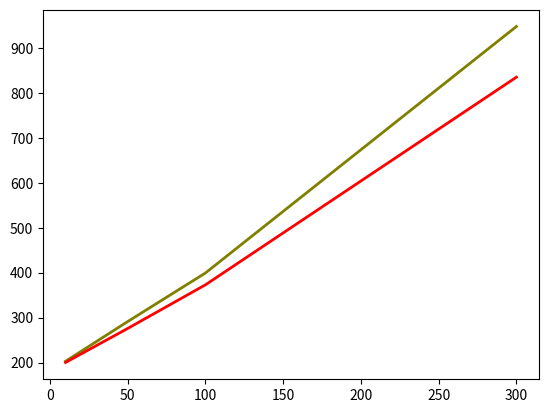

Source code (Python):
# здесь я вывел в график результаты оценки:

import matplotlib.pyplot as plt
import pandas as pd

def aver(l):
    return sum(l) / len(l)

iter10, iter50, iter100, iter300  = [198, 204, 207], [297, 283, 294], [389, 415, 394], [877, 979, 986]
func10, func50, func100, func300  = [196, 203, 202], [279, 271, 278], [390, 355, 374], [829, 848, 827]

x = [10, 50, 100, 300]
y_iter = [aver(iter10), aver(iter50), aver(iter100), aver(iter300)]
y_func = [aver(func10), aver(func50), aver(func100), aver(func300)]
plt.plot(x, y_iter, color = 'olive', linewidth = 2)
plt.plot(x, y_func, color = 'red', linewidth = 2)

# предполагаю, что алгоритмы имеют сложность O(n), алгоритм с фукнциями min(), max() предпочтительнее
# хотя я не понял, почему cProfile на первом алгоримте выдавал 1 итерацию.